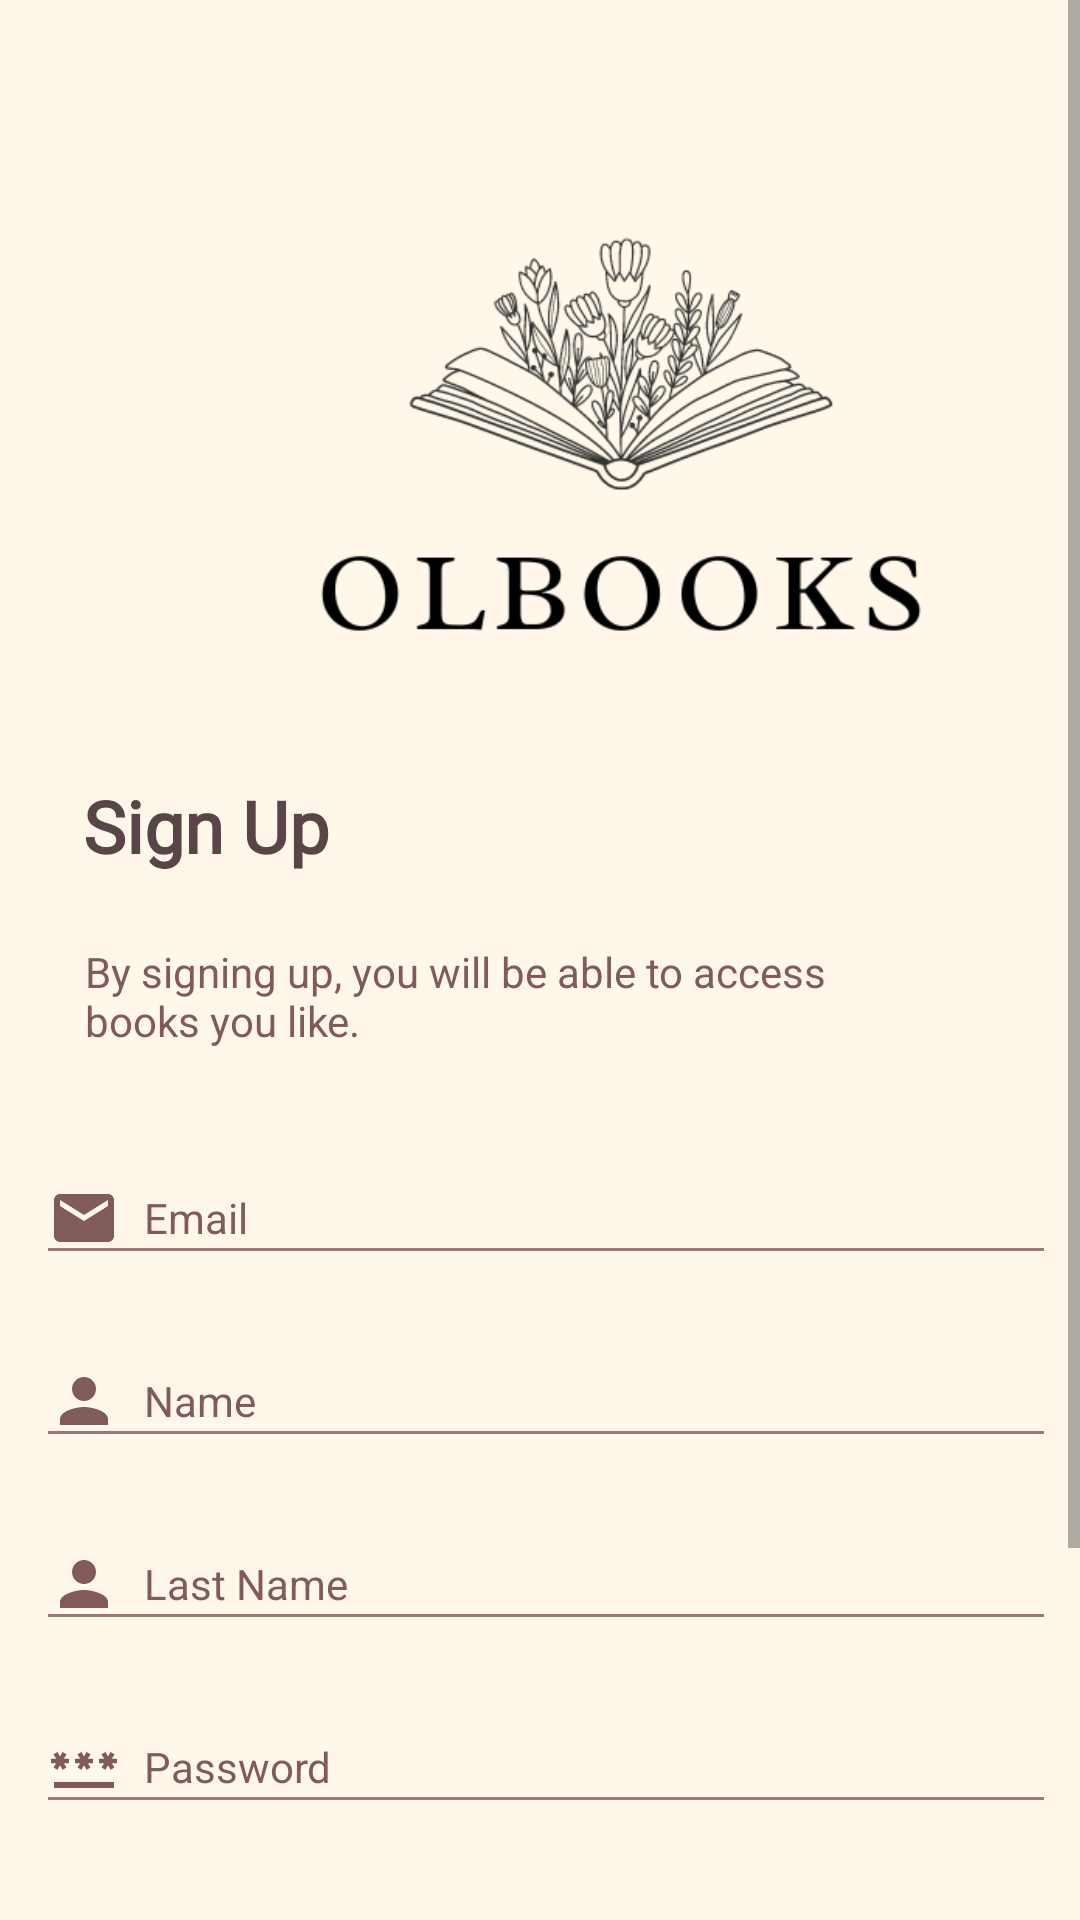

The Android layout XML behind this screen, and the referenced resources:
<!-- AndroidManifest.xml: application theme Theme.Olbooks -->
<!-- res/layout/activity_sign_up.xml -->
<?xml version="1.0" encoding="utf-8"?>
<ScrollView xmlns:android="http://schemas.android.com/apk/res/android"
    xmlns:app="http://schemas.android.com/apk/res-auto"
    xmlns:tools="http://schemas.android.com/tools"
    android:layout_width="match_parent"
    android:layout_height="match_parent"
    android:background="@color/Bg"
    app:layout_editor_absoluteY="1dp"
    app:layout_editor_absoluteX="1dp"
    android:fillViewport="true"
    tools:context=".Activity_Sign_Up">

    <androidx.constraintlayout.widget.ConstraintLayout
        android:layout_width="match_parent"
        android:layout_height="wrap_content">

        <ImageView
            android:id="@+id/imageView"
            android:layout_width="414dp"
            android:layout_height="203dp"
            android:layout_marginTop="48dp"
            android:fontFamily="@font/inter_semibold"
            android:justificationMode="inter_word"
            android:scaleType="centerCrop"
            android:textColor="@color/CoffeeBlack_900"
            app:layout_constraintEnd_toEndOf="parent"
            app:layout_constraintHorizontal_bias="0.0"
            app:layout_constraintStart_toStartOf="parent"
            app:layout_constraintTop_toTopOf="parent"
            app:srcCompat="@drawable/logo" />

        <TextView
            android:id="@+id/textView"
            android:layout_width="272dp"
            android:layout_height="45dp"
            android:layout_marginTop="8dp"
            android:fontFamily="@font/inter_semibold"
            android:text="Sign Up"
            android:textAlignment="viewStart"
            android:textColor="@color/CoffeeBlack_900"
            android:textSize="24sp"
            android:textStyle="bold"
            app:layout_constraintEnd_toEndOf="parent"
            app:layout_constraintHorizontal_bias="0.316"
            app:layout_constraintStart_toStartOf="parent"
            app:layout_constraintTop_toBottomOf="@+id/imageView" />

        <TextView
            android:id="@+id/textView5"
            android:layout_width="267dp"
            android:layout_height="44dp"
            android:layout_marginTop="8dp"
            android:elegantTextHeight="true"
            android:text="By signing up, you will be able to access books you like."
            android:textColor="@color/CoffeeBlack_700"
            app:layout_constraintEnd_toEndOf="parent"
            app:layout_constraintHorizontal_bias="0.305"
            app:layout_constraintStart_toStartOf="parent"
            app:layout_constraintTop_toBottomOf="@+id/textView" />

        <EditText
            android:id="@+id/email"
            android:layout_width="340dp"
            android:layout_height="wrap_content"
            android:layout_marginTop="28dp"
            android:backgroundTint="@color/CoffeeBlack_400"
            android:drawableStart="@drawable/ic_baseline_email_24"
            android:drawablePadding="8dp"
            android:hint="Email"
            android:inputType="textEmailAddress"
            android:textColor="@color/Bg"
            android:textColorHint="@color/CoffeeBlack_700"
            android:textSize="14sp"
            app:layout_constraintEnd_toEndOf="parent"
            app:layout_constraintHorizontal_bias="0.605"
            app:layout_constraintStart_toStartOf="parent"
            app:layout_constraintTop_toBottomOf="@+id/textView5" />

        <EditText
            android:id="@+id/name"
            android:layout_width="340dp"
            android:layout_height="wrap_content"
            android:layout_marginTop="20dp"
            android:backgroundTint="@color/CoffeeBlack_400"
            android:drawableStart="@drawable/ic_baseline_person_24"
            android:drawablePadding="8dp"
            android:hint="Name"
            android:inputType="text"
            android:textColor="@color/CoffeeBlack_900"
            android:textColorHint="@color/CoffeeBlack_700"
            android:textSize="14sp"
            app:layout_constraintEnd_toEndOf="parent"
            app:layout_constraintHorizontal_bias="0.605"
            app:layout_constraintStart_toStartOf="parent"
            app:layout_constraintTop_toBottomOf="@+id/email" />

        <EditText
            android:id="@+id/lastname"
            android:layout_width="340dp"
            android:layout_height="wrap_content"
            android:layout_marginTop="20dp"
            android:backgroundTint="@color/CoffeeBlack_400"
            android:drawableStart="@drawable/ic_baseline_person_24"
            android:drawablePadding="8dp"
            android:hint="Last Name"
            android:inputType="text"
            android:textColor="@color/CoffeeBlack_900"
            android:textColorHint="@color/CoffeeBlack_700"
            android:textSize="14sp"
            app:layout_constraintEnd_toEndOf="parent"
            app:layout_constraintHorizontal_bias="0.605"
            app:layout_constraintStart_toStartOf="parent"
            app:layout_constraintTop_toBottomOf="@+id/name" />

        <EditText
            android:id="@+id/password"
            android:layout_width="340dp"
            android:layout_height="wrap_content"
            android:layout_marginTop="20dp"
            android:backgroundTint="@color/CoffeeBlack_400"
            android:drawableStart="@drawable/ic_baseline_password_24"
            android:drawablePadding="8dp"
            android:hint="Password
"
            android:inputType="textPassword"
            android:textColor="@color/CoffeeBlack_900"
            android:textColorHint="@color/CoffeeBlack_700"
            android:textSize="14sp"
            app:layout_constraintEnd_toEndOf="parent"
            app:layout_constraintHorizontal_bias="0.605"
            app:layout_constraintStart_toStartOf="parent"
            app:layout_constraintTop_toBottomOf="@+id/lastname" />

        <EditText
            android:id="@+id/re_password"
            android:layout_width="340dp"
            android:layout_height="wrap_content"
            android:layout_marginTop="20dp"
            android:backgroundTint="@color/CoffeeBlack_400"
            android:drawableStart="@drawable/ic_baseline_password_24"
            android:drawablePadding="8dp"
            android:hint="Retype Password
"
            android:inputType="textPassword"
            android:textColor="@color/CoffeeBlack_900"
            android:textColorHint="@color/CoffeeBlack_700"
            android:textSize="14sp"
            app:layout_constraintEnd_toEndOf="parent"
            app:layout_constraintHorizontal_bias="0.605"
            app:layout_constraintStart_toStartOf="parent"
            app:layout_constraintTop_toBottomOf="@+id/password" />

        <Button
            android:id="@+id/btn_sign_in"
            android:layout_width="182dp"
            android:layout_height="46dp"
            android:layout_marginTop="28dp"
            android:text="Sign Up"
            app:layout_constraintEnd_toEndOf="parent"
            app:layout_constraintHorizontal_bias="0.5"
            app:layout_constraintStart_toStartOf="parent"
            android:backgroundTint="@color/CoffeeBlack_900"
            app:layout_constraintTop_toBottomOf="@+id/re_password" />

        <TextView
            android:id="@+id/sign_in_instead"
            android:layout_width="wrap_content"
            android:layout_height="wrap_content"
            android:layout_marginTop="32dp"
            android:text="Already have an account? sign in instead."
            android:textColor="@color/CoffeeBlack_900"
            app:layout_constraintEnd_toEndOf="parent"
            app:layout_constraintHorizontal_bias="0.498"
            app:layout_constraintStart_toStartOf="parent"
            app:layout_constraintTop_toBottomOf="@+id/btn_sign_in" />

    </androidx.constraintlayout.widget.ConstraintLayout>
</ScrollView>
<!-- resources referenced by this layout -->
<resources>
  <color name="Bg">#FFF8EA</color>
  <color name="CoffeeBlack_400">#9E7676</color>
  <color name="CoffeeBlack_700">#815B5B</color>
  <color name="CoffeeBlack_900">#594545</color>
  <!-- drawable ic_baseline_email_24 (drawable) -->
  <vector android:height="24dp" android:tint="@color/CoffeeBlack_700"
      android:viewportHeight="24" android:viewportWidth="24"
      android:width="24dp" xmlns:android="http://schemas.android.com/apk/res/android">
      <path android:fillColor="@android:color/white" android:pathData="M20,4L4,4c-1.1,0 -1.99,0.9 -1.99,2L2,18c0,1.1 0.9,2 2,2h16c1.1,0 2,-0.9 2,-2L22,6c0,-1.1 -0.9,-2 -2,-2zM20,8l-8,5 -8,-5L4,6l8,5 8,-5v2z"/>
  </vector>
  <!-- drawable ic_baseline_password_24 (drawable) -->
  <vector android:height="24dp" android:tint="@color/CoffeeBlack_700"
      android:viewportHeight="24" android:viewportWidth="24"
      android:width="24dp" xmlns:android="http://schemas.android.com/apk/res/android">
      <path android:fillColor="@android:color/white" android:pathData="M2,17h20v2H2V17zM3.15,12.95L4,11.47l0.85,1.48l1.3,-0.75L5.3,10.72H7v-1.5H5.3l0.85,-1.47L4.85,7L4,8.47L3.15,7l-1.3,0.75L2.7,9.22H1v1.5h1.7L1.85,12.2L3.15,12.95zM9.85,12.2l1.3,0.75L12,11.47l0.85,1.48l1.3,-0.75l-0.85,-1.48H15v-1.5h-1.7l0.85,-1.47L12.85,7L12,8.47L11.15,7l-1.3,0.75l0.85,1.47H9v1.5h1.7L9.85,12.2zM23,9.22h-1.7l0.85,-1.47L20.85,7L20,8.47L19.15,7l-1.3,0.75l0.85,1.47H17v1.5h1.7l-0.85,1.48l1.3,0.75L20,11.47l0.85,1.48l1.3,-0.75l-0.85,-1.48H23V9.22z"/>
  </vector>
  <!-- drawable ic_baseline_person_24 (drawable) -->
  <vector android:height="24dp" android:tint="@color/CoffeeBlack_700"
      android:viewportHeight="24" android:viewportWidth="24"
      android:width="24dp" xmlns:android="http://schemas.android.com/apk/res/android">
      <path android:fillColor="@android:color/white" android:pathData="M12,12c2.21,0 4,-1.79 4,-4s-1.79,-4 -4,-4 -4,1.79 -4,4 1.79,4 4,4zM12,14c-2.67,0 -8,1.34 -8,4v2h16v-2c0,-2.66 -5.33,-4 -8,-4z"/>
  </vector>
  <!-- drawable logo: png bitmap (drawable, 15624 bytes) -->
  <style name="Theme.Olbooks" parent="Theme.MaterialComponents.DayNight.DarkActionBar">
          
          <item name="colorPrimary">@color/purple_300</item>
          <item name="colorPrimaryVariant">@color/purple_700</item>
          <item name="colorOnPrimary">@color/white</item>
          
          <item name="colorSecondary">@color/teal_200</item>
          <item name="colorSecondaryVariant">@color/teal_700</item>
          <item name="colorOnSecondary">@color/black</item>
          
          <item name="android:statusBarColor">?attr/colorPrimaryVariant</item>
          
      </style>
  <!-- not gathered from this repository: default colours our renderer supplied (Android Studio template values) -->
  <color name="purple_700">#FF3700B3</color>
  <color name="teal_200">#FF03DAC5</color>
  <color name="teal_700">#FF018786</color>
  <color name="black">#FF000000</color>
  <color name="white">#FFFFFFFF</color>
</resources>
